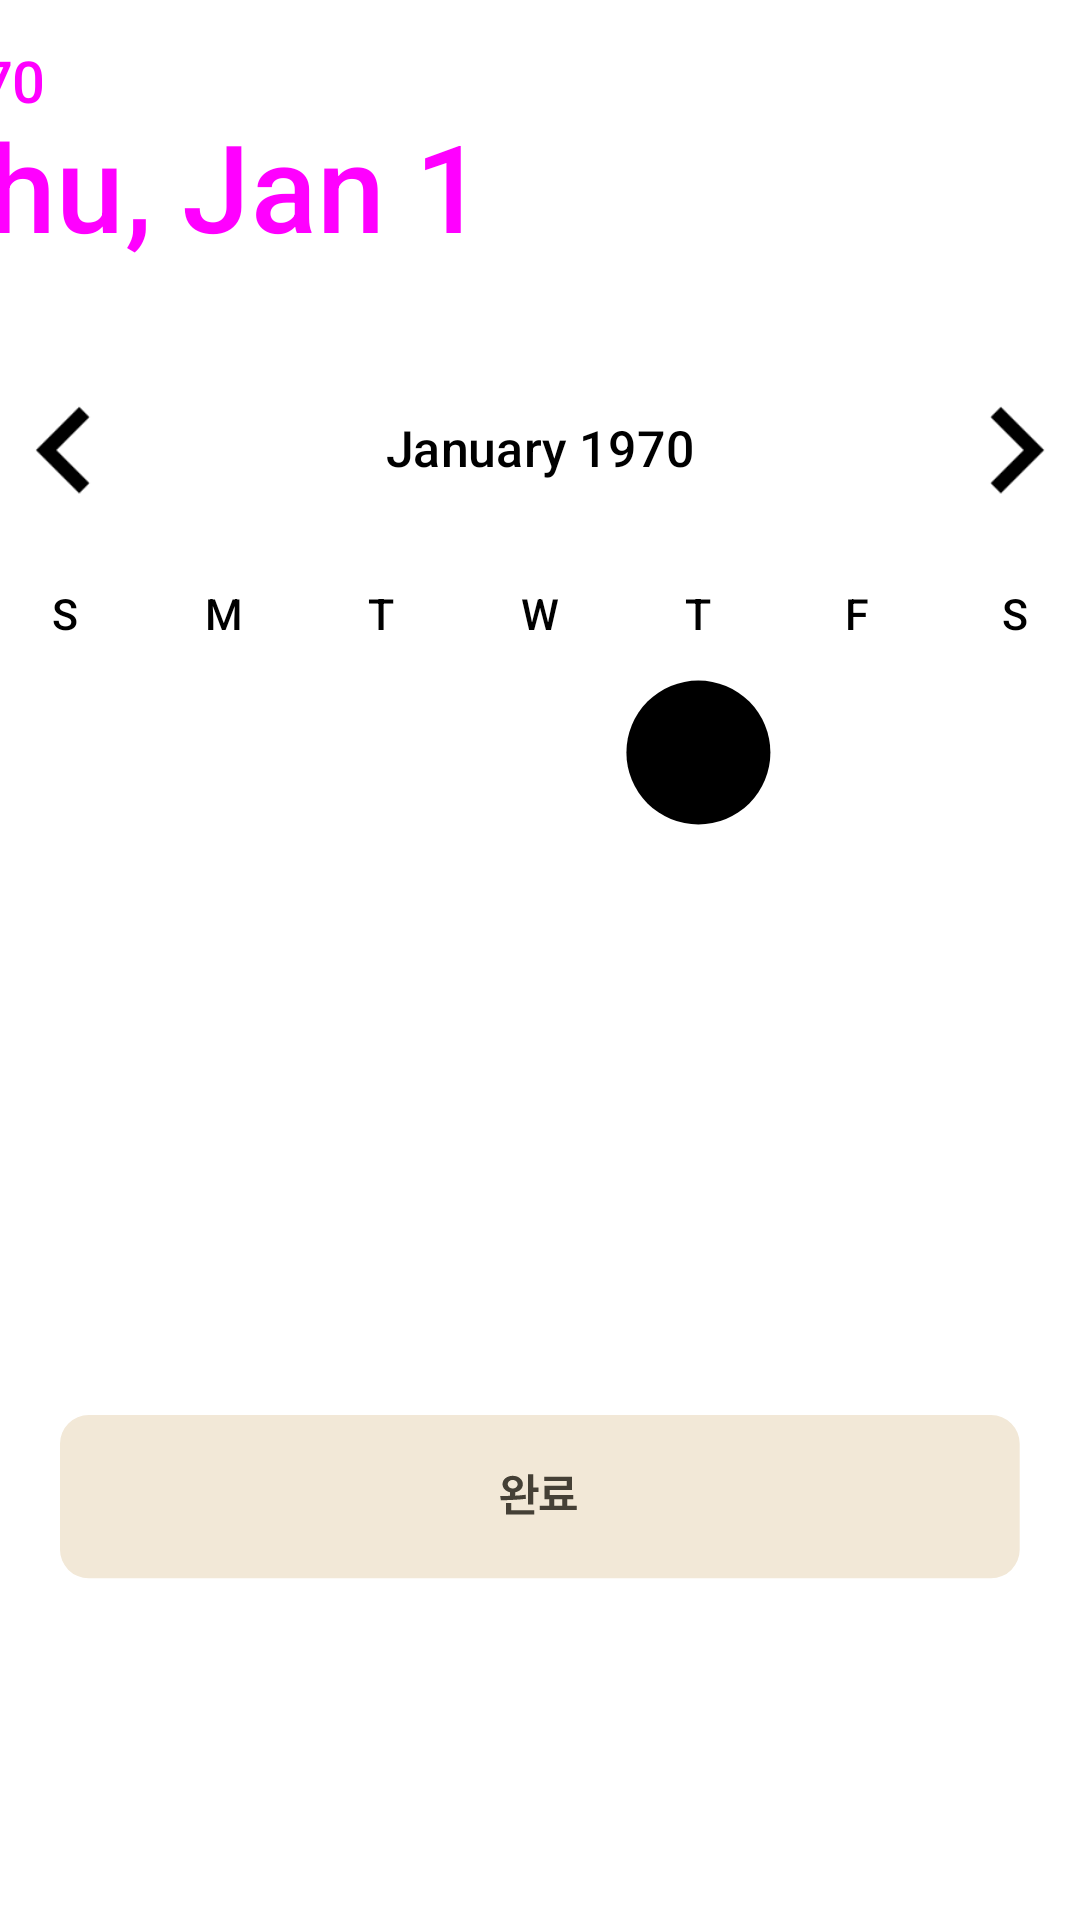

This screen was rendered from an Android layout file. Write that file and the resources it references.
<!-- AndroidManifest.xml: application theme Theme.Daily -->
<!-- res/layout/activity_datepicker.xml -->
<?xml version="1.0" encoding="utf-8"?>
<RelativeLayout xmlns:android="http://schemas.android.com/apk/res/android"
    android:layout_width="match_parent"
    android:layout_height="match_parent"
    xmlns:tools="http://schemas.android.com/tools"
    xmlns:app="http://schemas.android.com/apk/res-auto"
    android:orientation="vertical"
    tools:context=".DatePickerBottomSheet">


    

    <DatePicker
        android:id="@+id/datePicker"
        android:layout_width="wrap_content"
        android:layout_height="wrap_content"
        android:layout_centerHorizontal="true"
        android:layout_marginTop="40dp"
        android:calendarViewShown="false"
        android:datePickerMode="calendar"
        android:scaleX="1.2"
        android:scaleY="1.2" />

    <ImageButton
        android:layout_below="@id/datePicker"
        android:id="@+id/goSelectedDate"
        android:layout_centerHorizontal="true"
        android:layout_width="wrap_content"
        android:layout_height="wrap_content"
        tools:ignore="SpeakableTextPresentCheck"
        android:background="@drawable/button_end_normal_text"/>


</RelativeLayout>
<!-- resources referenced by this layout -->
<resources>
  <!-- drawable button_end_normal_text (drawable) -->
  <vector xmlns:android="http://schemas.android.com/apk/res/android"
      android:width="320dp"
      android:height="55dp"
      android:viewportWidth="320"
      android:viewportHeight="55">
    <path
        android:pathData="M9.55,0L310.35,0A9.55,9.55 0,0 1,319.9 9.55L319.9,44.88A9.55,9.55 0,0 1,310.35 54.43L9.55,54.43A9.55,9.55 0,0 1,0 44.88L0,9.55A9.55,9.55 0,0 1,9.55 0z"
        android:fillColor="#F2E8D7"/>
    <path
        android:pathData="M155.33,27.93C152.95,28.25 148.9,28.42 146.96,28.42L146.73,26.98C147.81,26.98 148.91,26.98 149.98,26.95V25.74C148.51,25.42 147.51,24.38 147.51,23.07C147.51,21.48 148.96,20.27 150.91,20.27C152.84,20.27 154.29,21.48 154.29,23.08C154.29,24.4 153.27,25.45 151.79,25.74V26.89C153.04,26.83 154.2,26.74 155.21,26.58C155.25,27.04 155.27,27.47 155.33,27.93ZM157.74,19.74V24.17H159.53V25.64H157.74V29.87H155.96V19.74H157.74ZM158.06,33.15H148.64V29.3H150.43V31.75H158.06V33.15ZM152.55,23.07C152.55,22.37 151.91,21.65 150.91,21.65C149.89,21.65 149.25,22.37 149.25,23.07C149.25,23.76 149.89,24.49 150.91,24.49C151.91,24.49 152.55,23.76 152.55,23.07ZM171.09,28.11H169.12V30.23H172.25V31.66H159.95V30.23H163.05V28.11H161.52V23.6H168.92V22.03H161.45V20.61H170.69V25.02H163.29V26.67H171.09V28.11ZM164.79,28.11V30.23H167.39V28.11H164.79Z"
        android:fillColor="#454036"/>
  </vector>
</resources>
